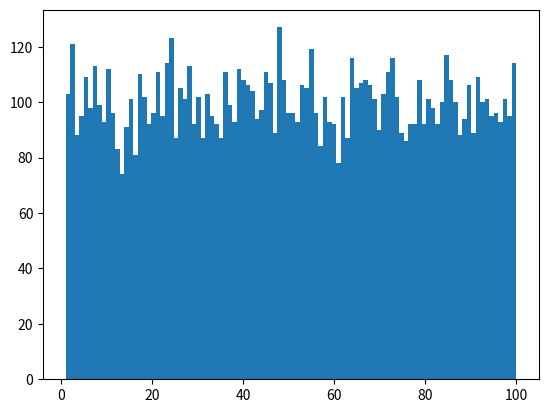

This figure's Python source: (Note: this script raises an exception after producing the figure.)
import random
import numpy as np
import matplotlib.pyplot as plt
get_ipython().magic('matplotlib inline')

#Utility functions
def getUnusedCoordinate(numCoords,usedCoordinates=[]):
    while True:
        coordinate = random.randint(1,numCoords)
        if coordinate not in usedCoordinates:
            return coordinate
        
        
def placeShips(numShips,numCoords):
    shipLocation = [0]*numShips
    
    for i in range(numShips):
        shipLocation[i] = getUnusedCoordinate(numCoords,shipLocation)
    return shipLocation

def playSimpleBattleshipAttacker(numGames,numCoordinates,numShips):
    experimentResult = np.empty(NUM_EPISODES)

    #Pick a random place to place the ships 
    shipsCoordinate = placeShips(NUM_SHIPS, NUM_COORDINATES)

    for curEpisodeIdx in range(NUM_EPISODES):

        shipsSunk = [False]*NUM_SHIPS
        keepShooting = True
        numShotsTaken = 0
        shotsTaken = list()

        #Fire randomly until ship is sunken. 
        while keepShooting:
            randomShotCoordinate = random.randint(1,NUM_COORDINATES)

            #If we have shot this before, try again. 
            if randomShotCoordinate in shotsTaken:
                continue
            else:
                shotsTaken.append(randomShotCoordinate)
                numShotsTaken += 1

                for curShip in range(NUM_SHIPS):
                    if shipsCoordinate[curShip] == randomShotCoordinate:
                        shipsSunk[curShip] = True

                if all(shipSunken==True for shipSunken in shipsSunk):
                    keepShooting = False
                    experimentResult[curEpisodeIdx]=numShotsTaken
    return experimentResult

NUM_EPISODES = 10000
NUM_COORDINATES = 100
NUM_SHIPS = 1

experimentResult = playSimpleBattleshipAttacker(NUM_EPISODES,NUM_COORDINATES,NUM_SHIPS)

plt.hist(experimentResult,bins=NUM_COORDINATES,normed=True,range=(1,NUM_COORDINATES));
plt.title('PDF of number of shots required to sink ONE ship')
plt.xlabel('Number of shots')
plt.ylabel('Probability')

avgNumberOfShotsToWIn = experimentResult.mean()
plt.axvline(x=avgNumberOfShotsToWIn,color="red")

print("The mean is: " + str(avgNumberOfShotsToWIn))

NUM_EPISODES = 10000
NUM_COORDINATES = 100
NUM_SHIPS = 2

experimentResult = playSimpleBattleshipAttacker(NUM_EPISODES,NUM_COORDINATES,NUM_SHIPS)

plt.hist(experimentResult,bins=NUM_COORDINATES,normed=True,range=(1,NUM_COORDINATES));
plt.title('PDF of number of shots required to sink TWO ships')
plt.xlabel('Number of shots')
plt.ylabel('Probability')

avgNumberOfShotsToWIn = experimentResult.mean()
plt.axvline(x=avgNumberOfShotsToWIn,color="red")

print("The mean is: " + str(avgNumberOfShotsToWIn))

NUM_EPISODES = 10000
NUM_COORDINATES = 100
NUM_SHIPS = 3

experimentResult = playSimpleBattleshipAttacker(NUM_EPISODES,NUM_COORDINATES,NUM_SHIPS)

plt.hist(experimentResult,bins=NUM_COORDINATES,normed=True,range=(1,NUM_COORDINATES));
plt.title('PDF of number of shots required to sink THREE ships')
plt.xlabel('Number of shots')
plt.ylabel('Probability')

avgNumberOfShotsToWIn = experimentResult.mean()
plt.axvline(x=avgNumberOfShotsToWIn,color="red")

print("The mean is: " + str(avgNumberOfShotsToWIn))

NUM_EPISODES = 10000
NUM_COORDINATES = 100

#when playing with random shots, have 17 ships occupying 1 
#square is the same as having multiple ships occupying 17 squares
#in total
NUM_SHIPS = 17

experimentResult = playSimpleBattleshipAttacker(NUM_EPISODES,NUM_COORDINATES,NUM_SHIPS)

fig = plt.hist(experimentResult,bins=NUM_COORDINATES,normed=True,range=(1,NUM_COORDINATES));
plt.title('PDF of number of shots required to sink 17 ships')
plt.xlabel('Number of shots')
plt.ylabel('Probability')

avgNumberOfShotsToWIn = experimentResult.mean()
plt.axvline(x=avgNumberOfShotsToWIn,color="red")

print("The mean is: " + str(avgNumberOfShotsToWIn))

